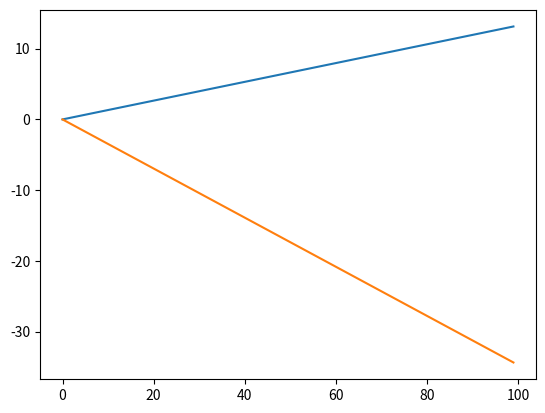

This figure's Python source:
# -*- coding: utf-8 -*-
"""
Created on Tue Aug 10 07:29:59 2021

[redacted]
"""

import numpy as np
import itertools
from scipy.linalg import sqrtm
from matplotlib import pyplot as plt

dim = 100
n_samples = 2

Sigma_squared = np.zeros((dim,dim))
for i,j in itertools.product(range(dim), range(dim)):
    Sigma_squared[i,j] = i * j # np.min((i,j)) #1 - np.abs(i-j)*.01
    # Sigma[i,j] = i*j
Sigma = sqrtm(Sigma_squared)

x = np.random.randn(dim,n_samples)
y = Sigma @ x

print(f'Cov = {Sigma @ Sigma.T}')
print(f'sample covariance: {1/(n_samples - 1)*y @ y.T}')

plt.figure(1).clf()
fig, ax = plt.subplots(1,1, num=1)


for i in range(n_samples):
    ax.plot(y[:,i], '-')


